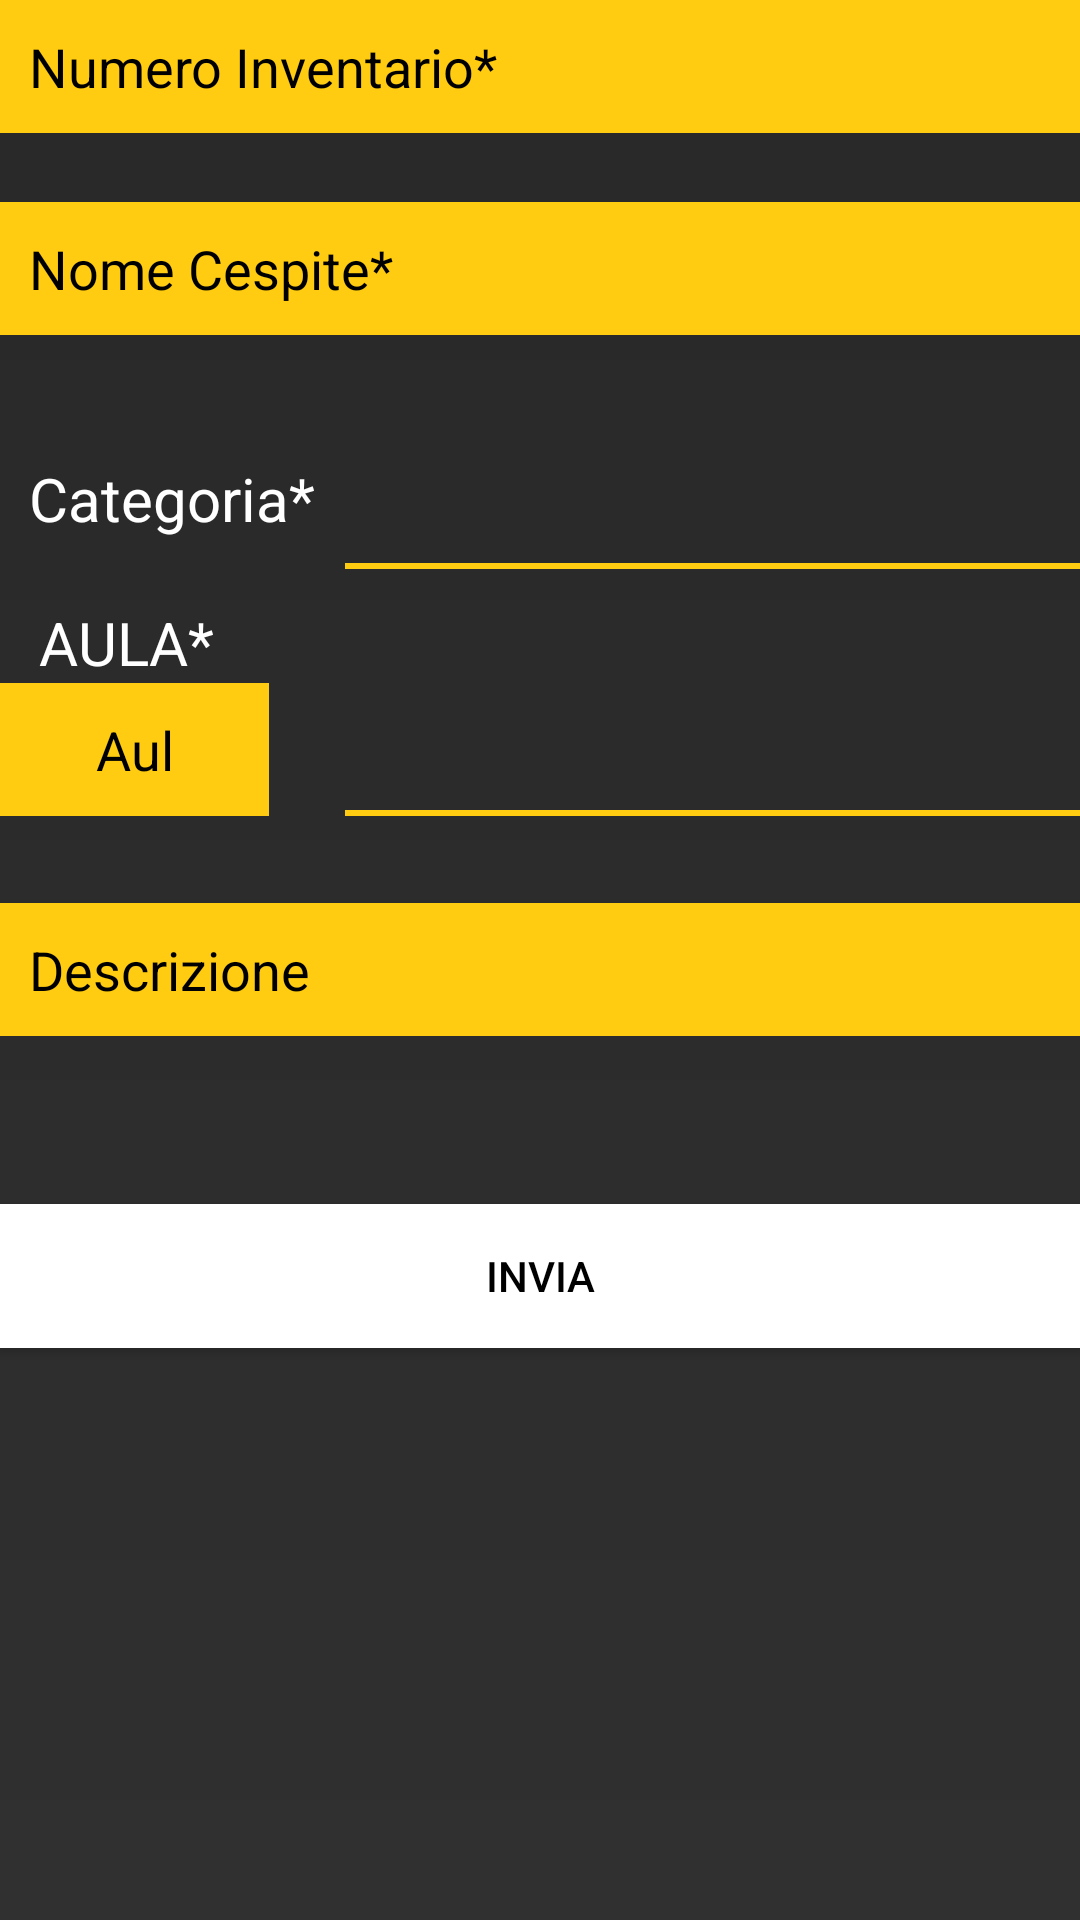

Produce the Android XML layout that renders to this screen, including the resource entries it uses.
<!-- AndroidManifest.xml: application theme Theme.AppCompat.NoActionBar -->
<!-- res/layout/tab3add.xml -->
<RelativeLayout xmlns:android="http://schemas.android.com/apk/res/android"
    xmlns:tools="http://schemas.android.com/tools"
    android:layout_width="match_parent"
    android:layout_height="match_parent"
    android:paddingBottom="@dimen/activity_vertical_margin"
    android:paddingLeft="@dimen/activity_horizontal_margin"
    android:paddingRight="@dimen/activity_horizontal_margin"
    android:paddingTop="@dimen/activity_vertical_margin"
    android:background="@drawable/login_background"
    android:layout_weight="1"
    tools:context="com.example.arslan.qrcode.Main$PlaceholderFragment">


    <EditText
        android:maxLength="9"
        android:layout_width="match_parent"
        android:layout_height="wrap_content"
        android:inputType="number"
        android:ems="10"
        android:id="@+id/NumInventario"
        android:hint="Numero Inventario*"
        android:background="#FFCC11"
        android:textColorHint="@android:color/black"
        android:textColor="@android:color/black"
        android:padding="10dp"
        android:layout_alignParentStart="true" />

    <EditText
        android:maxLength="30"
        android:layout_width="match_parent"
        android:layout_height="wrap_content"
        android:inputType= "text"
        android:ems="10"
        android:id="@+id/NomeCespite"
        android:hint="Nome Cespite*"
        android:background="#FFCC11"
        android:textColorHint="@android:color/black"
        android:textColor="@android:color/black"
        android:padding="10dp"
        android:layout_below="@+id/NumInventario"
        android:layout_alignParentStart="true"
        android:layout_marginTop="23dp" />

    <EditText
        android:layout_width="match_parent"
        android:layout_height="wrap_content"
        android:inputType="text"
        android:ems="10"
        android:id="@+id/Descrizione"
        android:hint="Descrizione"
        android:background="#FFCC11"
        android:textColorHint="@android:color/black"
        android:textColor="@android:color/black"
        android:padding="10dp"
        android:layout_below="@+id/NumAula"
        android:layout_alignParentStart="true"
        android:layout_marginTop="29dp" />


    <EditText
        android:visibility="invisible"
        android:layout_width="match_parent"
        android:layout_height="wrap_content"
        android:inputType="text"
        android:ems="10"
        android:id="@+id/Foto"
        android:hint="Foto"
        android:background="#FFCC11"
        android:textColorHint="@android:color/black"
        android:textColor="@android:color/black"
        android:padding="10dp"
        android:maxLength="16"
        android:layout_marginBottom="16dp"
        android:layout_above="@+id/btnSend"
        android:layout_alignParentStart="true" />


    <Button
        android:background="@android:color/white"
        android:text="Invia"
        android:layout_width="match_parent"
        android:layout_height="wrap_content"
        android:textColor="@android:color/black"
        android:id="@+id/btnSend"
        android:layout_below="@+id/Descrizione"
        android:layout_alignParentStart="true"
        android:layout_marginTop="56dp" />

    <TextView
        android:id="@+id/Category"
        android:layout_width="wrap_content"
        android:layout_height="wrap_content"
        android:padding="10dp"
        android:text="Categoria*"
        android:textColor="@android:color/white"
        android:textSize="20sp"
        android:layout_marginTop="31dp"
        android:layout_below="@+id/NomeCespite"
        android:layout_alignParentStart="true" />



    <Spinner
        android:id="@+id/spinnerCategory"
        android:layout_width="30dp"
        android:layout_height="wrap_content"
        android:padding="1dp"
        android:paddingLeft="5dp"
        android:textAlignment="center"
        android:popupBackground="@drawable/login_background"
        android:background="#FFCC11"
        android:layout_alignBottom="@+id/Category"
        android:layout_alignParentEnd="true"
        android:layout_toEndOf="@+id/Category">
    </Spinner>

    <EditText
        android:maxLength="3"
        android:id="@+id/NumAula"
        android:textAlignment="center"
        android:layout_width="90dp"
        android:layout_height="wrap_content"
        android:background="#FFCC11"
        android:textColorHint="@android:color/black"
        android:textColor="@android:color/black"
        android:ems="10"
        android:inputType="number"
        android:padding="10dp"
        android:text="Aula"
        android:layout_below="@+id/textView2"
        android:layout_alignParentStart="true" />

    <Spinner
        android:id="@+id/spinnerRoom"
        android:layout_width="30dp"
        android:layout_height="wrap_content"
        android:textAlignment="center"
        android:padding="1dp"
        android:popupBackground="@drawable/login_background"
        android:background="#FFCC11"
        android:layout_alignBottom="@+id/NumAula"
        android:layout_alignParentEnd="true"
        android:layout_toEndOf="@+id/Category"></Spinner>

    <TextView
        android:id="@+id/textView2"
        android:layout_width="wrap_content"
        android:layout_height="wrap_content"
        android:layout_marginEnd="18dp"
        android:textColor="@android:color/white"
        android:text="AULA*"
        android:textSize="20sp"
        android:layout_marginTop="11dp"
        android:layout_below="@+id/Category"
        android:layout_alignEnd="@+id/NumAula" />


</RelativeLayout>
<!-- resources referenced by this layout -->
<resources>
  <!-- drawable login_background (drawable) -->
  <?xml version="1.0" encoding="utf-8"?>
  
  <shape xmlns:android="http://schemas.android.com/apk/res/android">
  
      <gradient android:startColor="#303030"
          android:endColor="#282828"
          android:angle="90" />
  
  
  
  </shape>
</resources>
